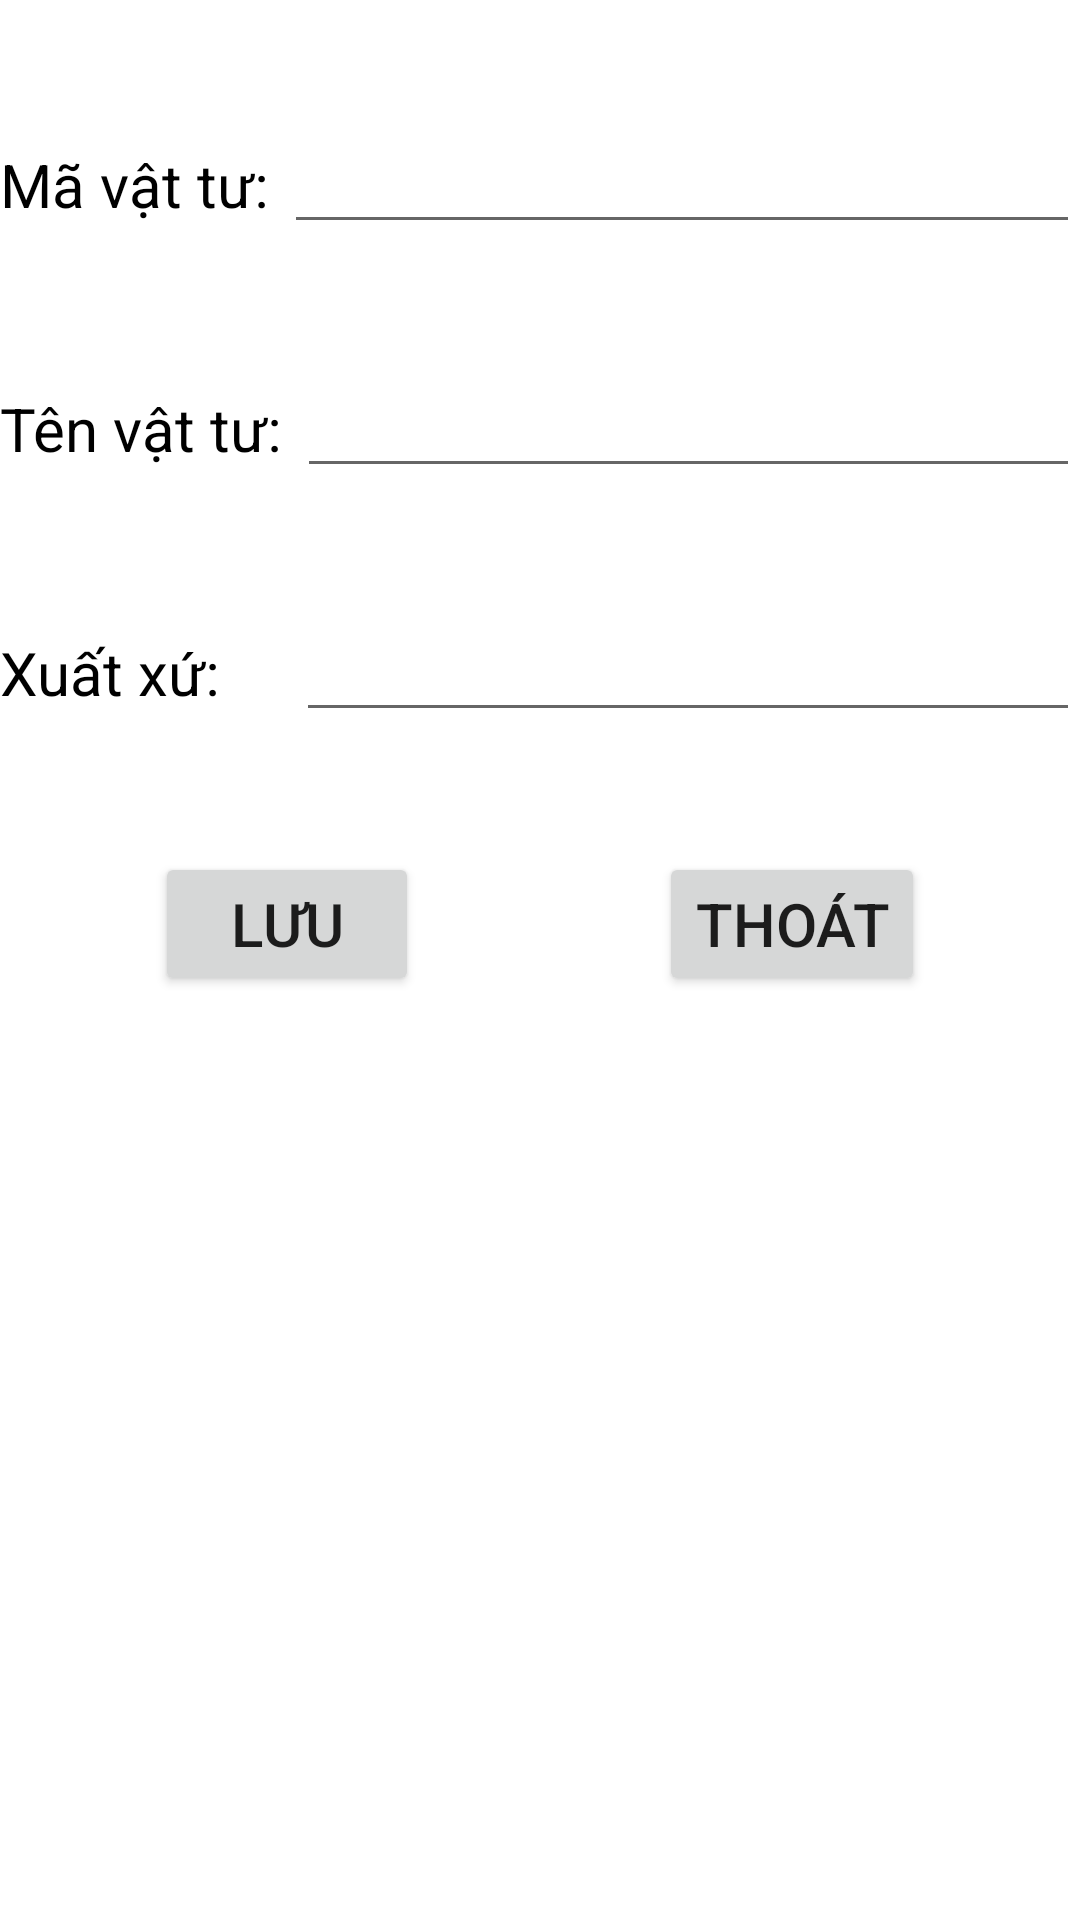

Android layout source for this screen:
<!-- AndroidManifest.xml: application theme Theme.QUANLINHAPKHO -->
<!-- res/layout/activity_add_vattu.xml -->
<?xml version="1.0" encoding="utf-8"?>
<LinearLayout xmlns:android="http://schemas.android.com/apk/res/android"
    xmlns:app="http://schemas.android.com/apk/res-auto"
    xmlns:tools="http://schemas.android.com/tools"
    android:layout_width="match_parent"
    android:layout_height="match_parent"
    android:orientation="vertical"
    tools:context=".AddVattu">

    <LinearLayout
        android:layout_width="match_parent"
        android:layout_height="wrap_content"
        android:layout_marginTop="40sp"
        android:orientation="horizontal">

        <TextView
            android:layout_width="wrap_content"
            android:layout_height="wrap_content"
            android:text="Mã vật tư: "
            android:textColor="@color/black"
            android:textSize="20sp">

        </TextView>

        <EditText
            android:id="@+id/mvt"
            android:layout_width="match_parent"
            android:layout_height="wrap_content"
            android:text="">

        </EditText>

    </LinearLayout>

    <LinearLayout
        android:layout_width="match_parent"
        android:layout_height="wrap_content"
        android:layout_marginTop="40sp"
        android:orientation="horizontal">

        <TextView
            android:layout_width="wrap_content"
            android:layout_height="wrap_content"
            android:text="Tên vật tư: "
            android:textColor="@color/black"
            android:textSize="20sp">

        </TextView>

        <EditText
            android:id="@+id/tvt"
            android:layout_width="match_parent"
            android:layout_height="wrap_content"
            android:text="">

        </EditText>

    </LinearLayout>
    <LinearLayout
        android:layout_width="match_parent"
        android:layout_height="wrap_content"
        android:orientation="horizontal"
        android:layout_marginTop="40sp">
        <TextView
            android:layout_width="wrap_content"
            android:layout_height="wrap_content"
            android:text="Xuất xứ:     "
            android:textSize="20sp"
            android:textColor="@color/black"
            >

        </TextView>

        <EditText
            android:id="@+id/xx"
            android:layout_width="match_parent"
            android:layout_height="wrap_content"
            android:text="">

        </EditText>

    </LinearLayout>
    <LinearLayout
        android:layout_width="match_parent"
        android:layout_height="wrap_content"
        android:orientation="horizontal"
        android:layout_marginTop="40sp"
        android:gravity="center">
        <Button
            android:id="@+id/luu"
            android:layout_width="wrap_content"
            android:layout_height="wrap_content"
            android:layout_marginRight="40sp"
            android:textSize="20sp"
            android:text="Lưu">

        </Button>
        <Button
            android:id="@+id/thoat"
            android:layout_width="wrap_content"
            android:layout_height="wrap_content"
            android:layout_marginLeft="40sp"
            android:textSize="20sp"
            android:text="Thoát">

        </Button>
    </LinearLayout>

</LinearLayout>
<!-- resources referenced by this layout -->
<resources>
  <style name="Theme.QUANLINHAPKHO" parent="Theme.MaterialComponents.DayNight.DarkActionBar">
          
          <item name="colorPrimary">@color/purple_500</item>
          <item name="colorPrimaryVariant">@color/purple_700</item>
          <item name="colorOnPrimary">@color/white</item>
          
          <item name="colorSecondary">@color/teal_200</item>
          <item name="colorSecondaryVariant">@color/teal_700</item>
          <item name="colorOnSecondary">@color/black</item>
          
          <item name="android:statusBarColor" tools:targetApi="l">?attr/colorPrimaryVariant</item>
          
      </style>
  <!-- not gathered from this repository: default colours our renderer supplied (Android Studio template values) -->
  <color name="purple_500">#FF6200EE</color>
  <color name="purple_700">#FF3700B3</color>
  <color name="teal_200">#FF03DAC5</color>
  <color name="teal_700">#FF018786</color>
  <color name="black">#FF000000</color>
  <color name="white">#FFFFFFFF</color>
</resources>
